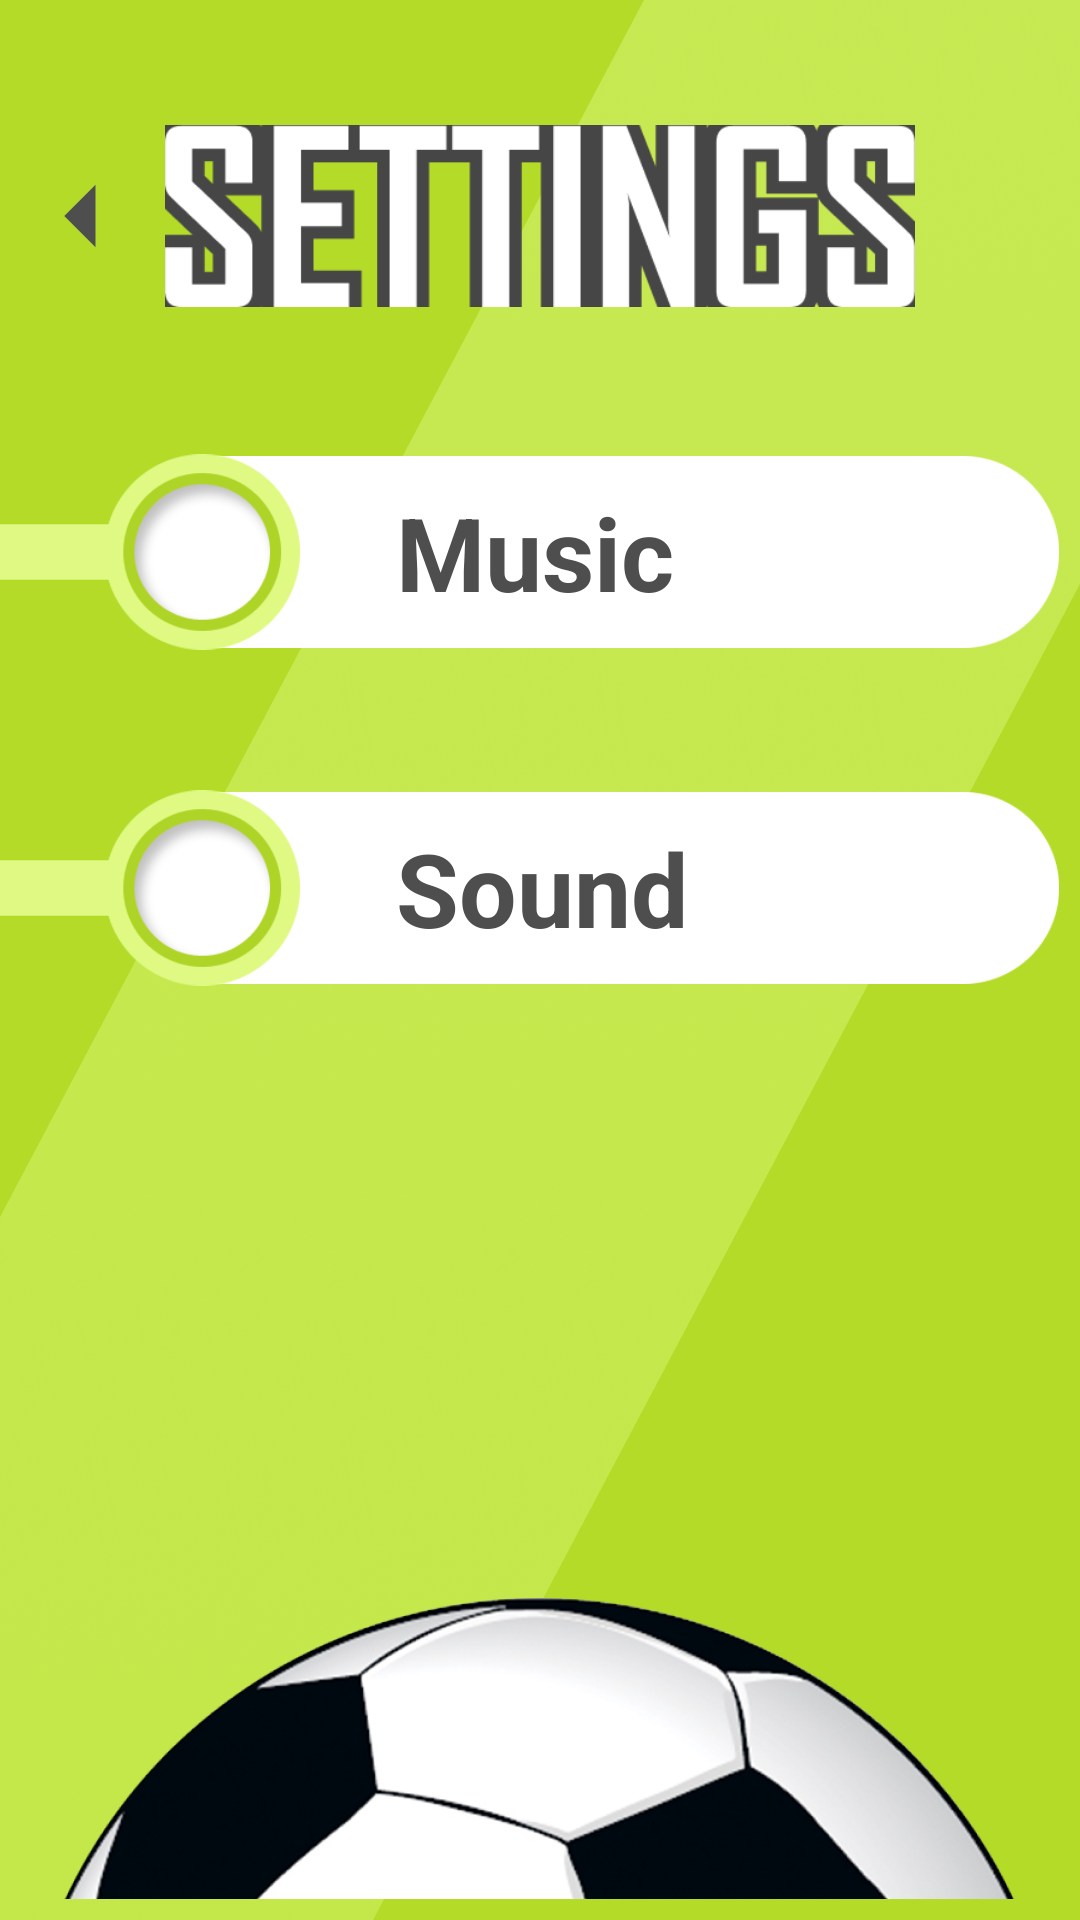

Reconstruct the res/layout file that produces this screen, plus the resources it refers to.
<!-- AndroidManifest.xml: application theme Theme.FootballBattle -->
<!-- res/layout/fragment_settings.xml -->
<layout xmlns:tools="http://schemas.android.com/tools"
    xmlns:android="http://schemas.android.com/apk/res/android"
    xmlns:app="http://schemas.android.com/apk/res-auto">
    <androidx.constraintlayout.widget.ConstraintLayout
        android:layout_width="match_parent"
        android:layout_height="match_parent"
        android:background="#B3DB28"
        tools:context=".StartFragment" >

        <ImageView
            android:id="@+id/imageView7"
            android:layout_width="0dp"
            android:layout_height="0dp"
            android:src="@drawable/bg"
            app:layout_constraintBottom_toBottomOf="parent"
            app:layout_constraintEnd_toEndOf="parent"
            app:layout_constraintHorizontal_bias="0.0"
            app:layout_constraintStart_toStartOf="parent"
            app:layout_constraintTop_toTopOf="parent"
            app:layout_constraintVertical_bias="0.0" />

        <ImageView
            android:id="@+id/imageView"
            android:layout_width="250dp"
            android:layout_height="80dp"
            android:layout_marginTop="32dp"
            android:src="@drawable/label"
            app:layout_constraintEnd_toEndOf="parent"
            app:layout_constraintStart_toStartOf="parent"
            app:layout_constraintTop_toTopOf="parent" />

        <ImageView
            android:id="@+id/imageView2"
            android:layout_width="wrap_content"
            android:layout_height="140dp"
            android:src="@drawable/bottom"
            app:layout_constraintBottom_toBottomOf="parent"
            app:layout_constraintEnd_toEndOf="parent"
            app:layout_constraintStart_toStartOf="parent" />

        <ImageView
            android:id="@+id/imageView9"
            android:layout_width="300dp"
            android:layout_height="0dp"
            android:layout_marginStart="-40dp"
            android:layout_marginTop="8dp"
            android:layout_marginBottom="8dp"
            android:src="@drawable/card"
            app:layout_constraintBottom_toBottomOf="@+id/imageView8"
            app:layout_constraintStart_toEndOf="@+id/imageView8"
            app:layout_constraintTop_toTopOf="@+id/imageView8" />

        <ImageView
            android:id="@+id/imageView8"
            android:layout_width="100dp"
            android:layout_height="80dp"
            android:layout_marginTop="32dp"
            android:src="@drawable/disabled"
            app:layout_constraintStart_toStartOf="parent"
            app:layout_constraintTop_toBottomOf="@+id/imageView" />

        <TextView
            android:id="@+id/textView"
            android:layout_width="wrap_content"
            android:layout_height="wrap_content"
            android:layout_marginStart="32dp"
            android:text="Music"
            android:textColor="#4E4E4E"
            android:textSize="34sp"
            android:textStyle="bold"
            app:layout_constraintBottom_toBottomOf="@+id/imageView9"
            app:layout_constraintStart_toEndOf="@+id/imageView8"
            app:layout_constraintTop_toTopOf="@+id/imageView9" />

        <ImageView
            android:id="@+id/imageView10"
            android:layout_width="300dp"
            android:layout_height="0dp"
            android:layout_marginStart="-40dp"
            android:layout_marginTop="8dp"
            android:layout_marginBottom="8dp"
            android:src="@drawable/card"
            app:layout_constraintBottom_toBottomOf="@+id/imageView11"
            app:layout_constraintStart_toEndOf="@+id/imageView8"
            app:layout_constraintTop_toTopOf="@+id/imageView11" />

        <ImageView
            android:id="@+id/imageView11"
            android:layout_width="100dp"
            android:layout_height="80dp"
            android:layout_marginTop="32dp"
            android:src="@drawable/disabled"
            app:layout_constraintStart_toStartOf="parent"
            app:layout_constraintTop_toBottomOf="@+id/imageView8" />

        <TextView
            android:id="@+id/textView2"
            android:layout_width="wrap_content"
            android:layout_height="wrap_content"
            android:layout_marginStart="32dp"
            android:text="Sound"
            android:textColor="#4E4E4E"
            android:textSize="34sp"
            android:textStyle="bold"
            app:layout_constraintBottom_toBottomOf="@+id/imageView10"
            app:layout_constraintStart_toEndOf="@+id/imageView8"
            app:layout_constraintTop_toTopOf="@+id/imageView10" />

        <ImageView
            android:id="@+id/imageView12"
            android:layout_width="50dp"
            android:layout_height="50dp"
            android:background="@drawable/circle"
            android:src="@drawable/ic_baseline_arrow_left_24"
            app:layout_constraintBottom_toBottomOf="@+id/imageView"
            app:layout_constraintEnd_toStartOf="@+id/imageView"
            app:layout_constraintStart_toStartOf="parent"
            app:layout_constraintTop_toTopOf="@+id/imageView" />

    </androidx.constraintlayout.widget.ConstraintLayout>
</layout>
<!-- resources referenced by this layout -->
<resources>
  <!-- drawable bg: png bitmap (drawable, 639917 bytes) -->
  <!-- drawable bottom: png bitmap (drawable, 149655 bytes) -->
  <!-- drawable card: png bitmap (drawable, 2058 bytes) -->
  <!-- drawable disabled: png bitmap (drawable, 8246 bytes) -->
  <!-- drawable ic_baseline_arrow_left_24 (drawable) -->
  <vector android:autoMirrored="true" android:height="24dp"
      android:tint="#4E4E4E" android:viewportHeight="24"
      android:viewportWidth="24" android:width="24dp" xmlns:android="http://schemas.android.com/apk/res/android">
      <path android:fillColor="@android:color/white" android:pathData="M14,7l-5,5 5,5V7z"/>
  </vector>
  <!-- drawable label: png bitmap (drawable, 6028 bytes) -->
  <style name="Theme.FootballBattle" parent="Theme.MaterialComponents.DayNight.DarkActionBar">
          
          <item name="colorPrimary">@color/purple_500</item>
          <item name="colorPrimaryVariant">@color/purple_700</item>
          <item name="colorOnPrimary">@color/white</item>
          
          <item name="colorSecondary">@color/teal_200</item>
          <item name="colorSecondaryVariant">@color/teal_700</item>
          <item name="colorOnSecondary">@color/black</item>
          
          <item name="android:statusBarColor" tools:targetApi="l">#FF616161</item>
          
          <item name="android:windowNoTitle">true</item>
          <item name="android:windowActionBar">false</item>
          <item name="windowNoTitle">true</item>
          <item name="windowActionBar">false</item>
      </style>
  <color name="purple_500">#FF6200EE</color>
  <color name="purple_700">#FF3700B3</color>
  <color name="white">#FFFFFFFF</color>
  <color name="teal_200">#FF03DAC5</color>
  <color name="teal_700">#FF018786</color>
  <color name="black">#FF000000</color>
</resources>
